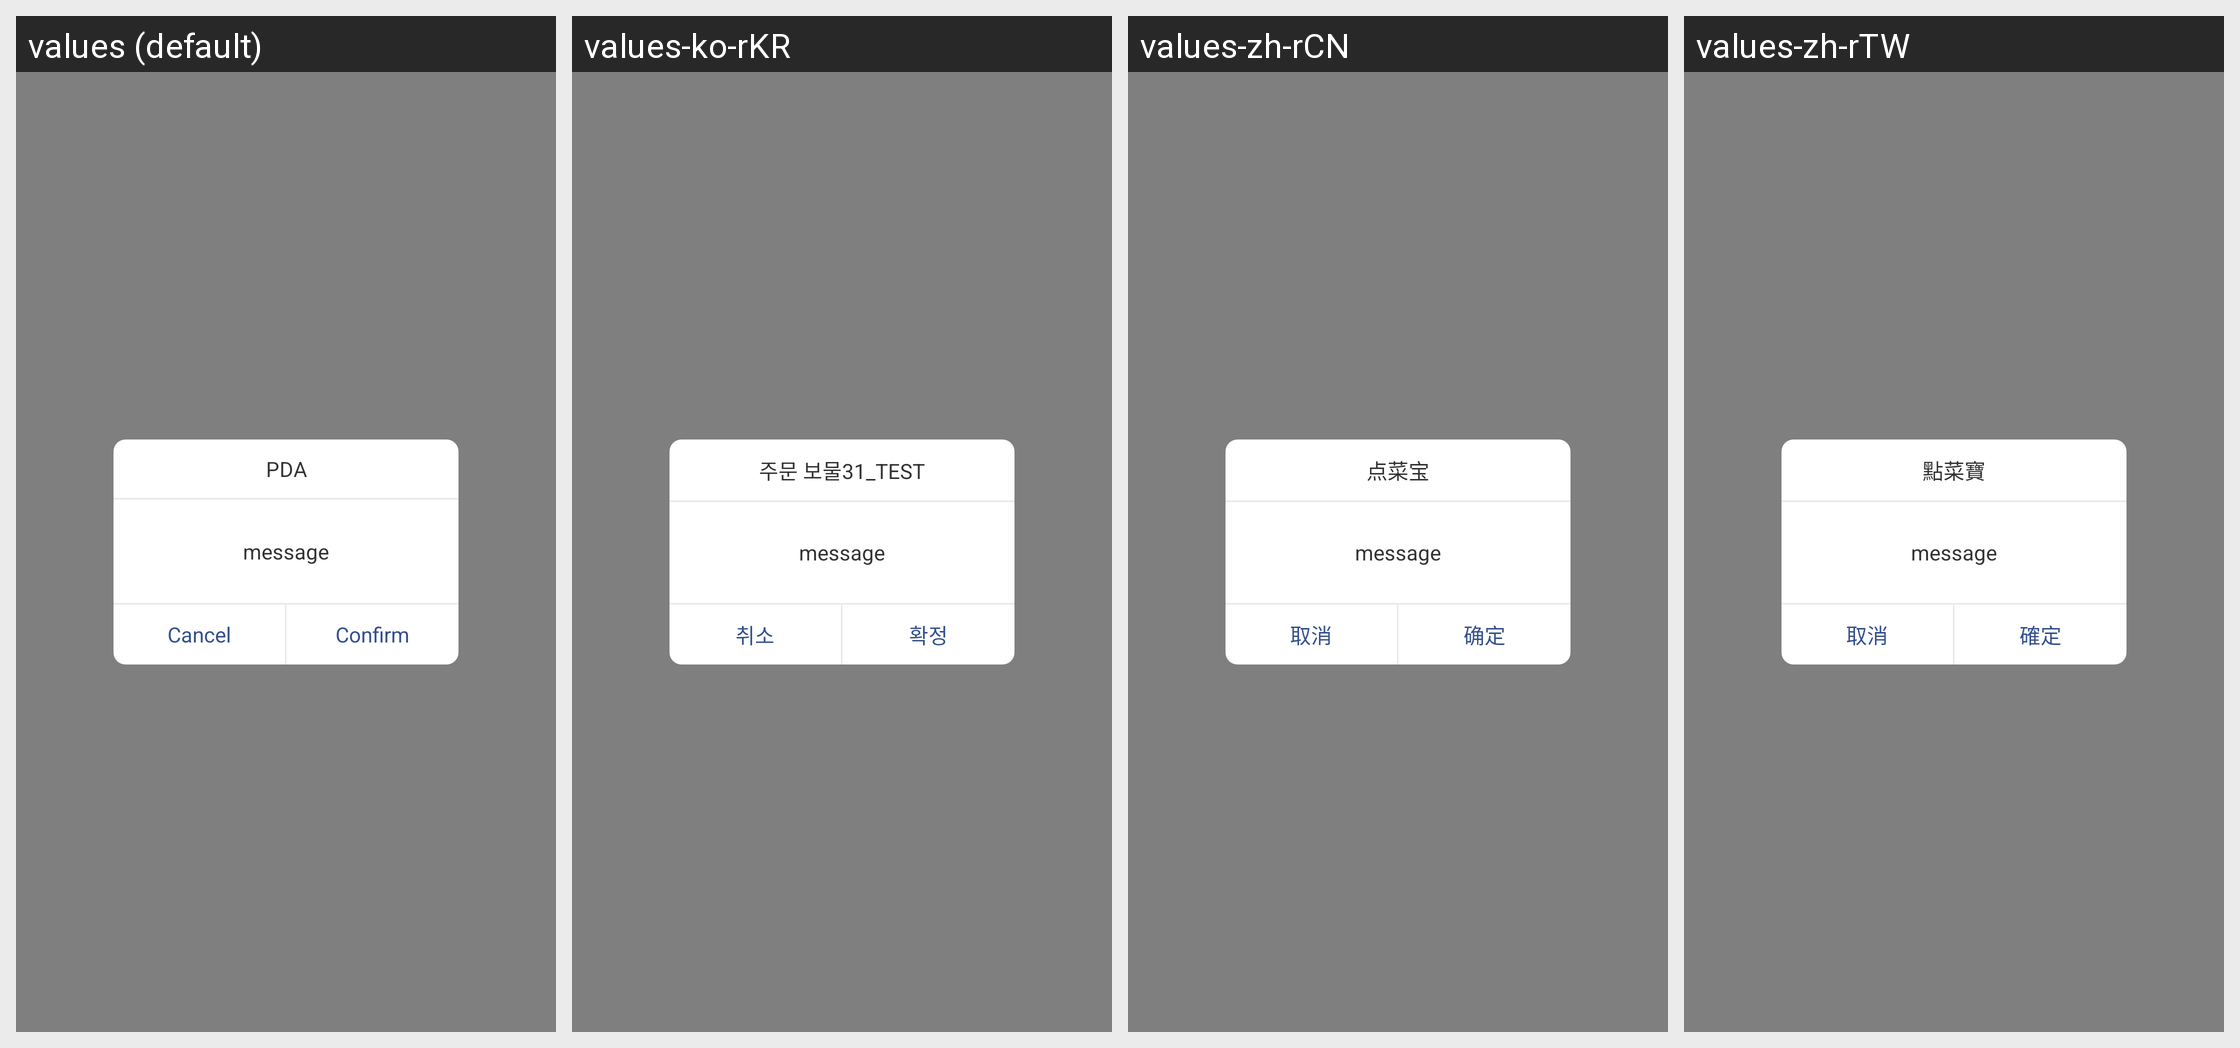

The same Android screen rendered under several of its app's locales, left to right. List the strings drawn on it with the default value and each locale's translation.
Android screen res/layout/dialog_2_btn_layout.xml rendered under 4 locales, left to right: values (default), values-ko-rKR, values-zh-rCN, values-zh-rTW. Device: Nexus 5 (rendered at 1080×1920; each locale shown at half size, 540×960, under a caption strip naming it); theme AppTheme.
Strings drawn on this screen, with the default value and each locale's value (text and hints the layout hard-codes, and strings that could not be matched under every locale, appear in the picture but are not listed):

app_name
  values: PDA
  values-ko-rKR: 주문 보물31_TEST
  values-zh-rCN: 点菜宝
  values-zh-rTW: 點菜寶

app_cancel
  values: Cancel
  values-ko-rKR: 취소
  values-zh-rCN: 取消
  values-zh-rTW: 取消

app_confirm
  values: Confirm
  values-ko-rKR: 확정
  values-zh-rCN: 确定
  values-zh-rTW: 確定
